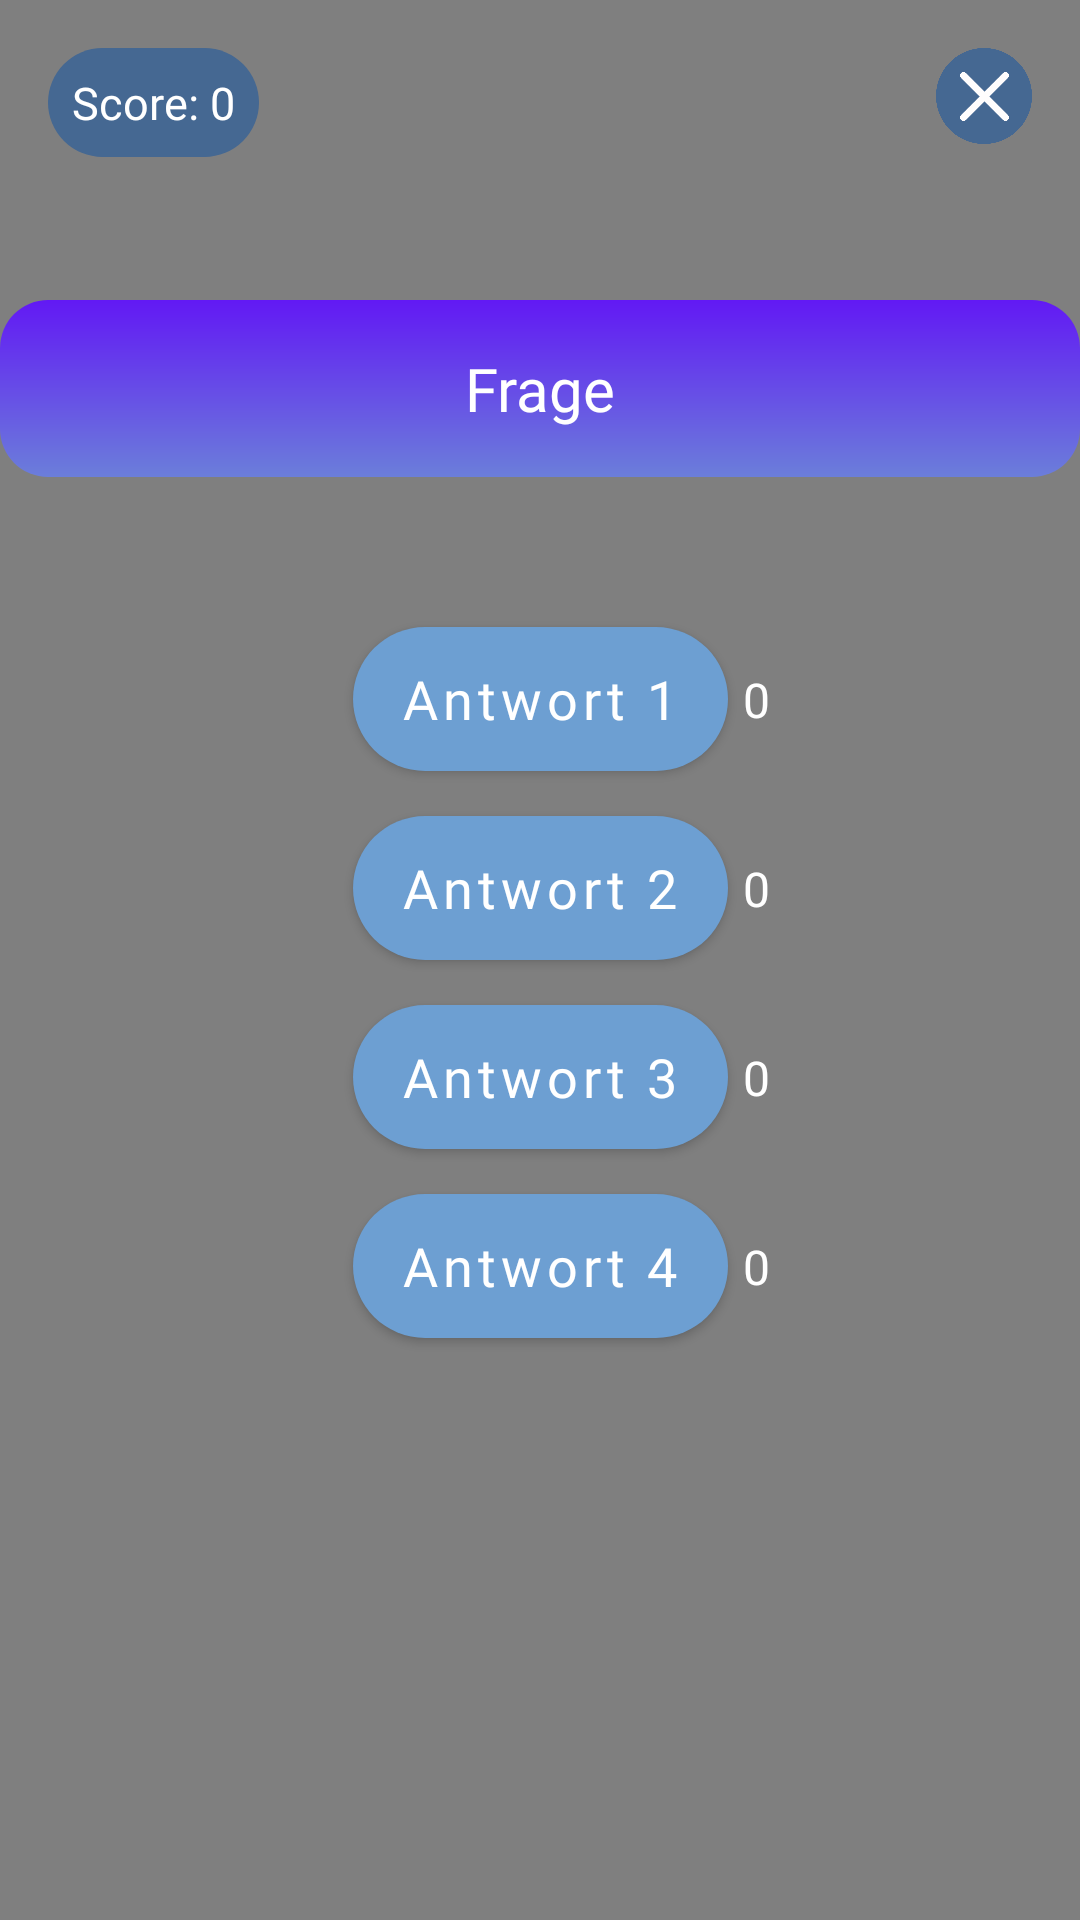

Produce the Android XML layout that renders to this screen, including the resource entries it uses.
<!-- AndroidManifest.xml: activity theme Theme.QuizApplication -->
<!-- res/layout/activity_questions.xml -->
<?xml version="1.0" encoding="utf-8"?>
<androidx.constraintlayout.widget.ConstraintLayout
    xmlns:android="http://schemas.android.com/apk/res/android"
    xmlns:app="http://schemas.android.com/apk/res-auto"
    xmlns:tools="http://schemas.android.com/tools"
    android:id="@+id/main"
    android:layout_width="match_parent"
    android:layout_height="match_parent"
    android:background="@color/black"
    tools:context=".QuestionsActivity">


    <VideoView
        android:id="@+id/backgroundVideoView"
        android:layout_width="match_parent"
        android:layout_height="match_parent"
        app:layout_constraintBottom_toBottomOf="parent"
        app:layout_constraintEnd_toEndOf="parent"
        app:layout_constraintHorizontal_bias="0.0"
        app:layout_constraintStart_toStartOf="parent"
        app:layout_constraintTop_toTopOf="parent"
        app:layout_constraintVertical_bias="0.0" />

    <TextView
        android:id="@+id/score_text_view"
        android:layout_width="wrap_content"
        android:layout_height="wrap_content"
        android:text="Score: 0"
        android:fontFamily="@font/inter_bold"
        android:textSize="15sp"
        android:textColor="@android:color/white"
        android:background="@drawable/rounded_background"
        android:padding="8dp"

        app:layout_constraintTop_toTopOf="parent"
        app:layout_constraintStart_toStartOf="parent"
        android:layout_marginStart="16dp"
        android:layout_marginTop="16dp" />


    <TextView
        android:id="@+id/percentage_text"
        android:layout_width="wrap_content"
        android:layout_height="wrap_content"
        android:textSize="24sp"
        android:textColor="@android:color/white"
        android:gravity="center"
        app:layout_constraintTop_toTopOf="parent"
        app:layout_constraintStart_toStartOf="parent"
        app:layout_constraintEnd_toEndOf="parent"
        app:layout_constraintVertical_bias="0.3"/>

    <ImageView
        android:id="@+id/close_button"
        android:layout_width="32dp"
        android:layout_height="32dp"
        android:src="@drawable/close_button"
        android:layout_margin="16dp"
        app:layout_constraintTop_toTopOf="parent"
        app:layout_constraintEnd_toEndOf="parent" />

    <ImageView
        android:id="@+id/robot_completion"
        android:layout_width="200dp"
        android:layout_height="200dp"
        android:src="@drawable/robot_completion"
        android:layout_marginTop="200dp"
        android:visibility="gone"
        app:layout_constraintTop_toBottomOf="@id/percentage_text"
        app:layout_constraintStart_toStartOf="parent"
        app:layout_constraintEnd_toEndOf="parent" />

    <TextView
        android:id="@+id/completion_message"
        android:layout_width="wrap_content"
        android:layout_height="wrap_content"
        android:textSize="18sp"
        android:textColor="@android:color/white"
        android:gravity="center"
        android:layout_marginTop="400dp"
        app:layout_constraintTop_toBottomOf="@id/robot_completion"
        app:layout_constraintStart_toStartOf="parent"
        app:layout_constraintEnd_toEndOf="parent"
        app:layout_constraintBottom_toBottomOf="parent"
        />

    <TextView
        android:id="@+id/question_text"
        android:layout_width="360dp"
        android:layout_height="wrap_content"
        android:layout_marginTop="100dp"
        android:layout_marginLeft="20dp"
        android:layout_marginRight="20dp"
        android:text="@string/question_text"
        android:textSize="20sp"
        android:textColor="@android:color/white"
        android:fontFamily="@font/inter_bold"
        android:background="@drawable/gradient_question_background"
        android:gravity="center"
        android:textAlignment="center"
        android:padding="16dp"
        android:maxLines="5"
        app:layout_constraintTop_toTopOf="parent"
        app:layout_constraintStart_toStartOf="parent"
        app:layout_constraintEnd_toEndOf="parent"
        app:layout_constraintVertical_bias="0.4" />

    <Button
        android:id="@+id/answer_button_1"
        android:layout_width="wrap_content"
        android:layout_height="wrap_content"
        android:layout_marginTop="50dp"
        android:textSize="18sp"
        android:textColor="@android:color/white"
        android:fontFamily="@font/inter_bold"
        android:textAllCaps="false"
        android:text="@string/answer_button_1"
        android:background="@drawable/rounded_button_blue"
        app:layout_constraintTop_toBottomOf="@id/question_text"
        app:layout_constraintStart_toStartOf="parent"
        app:layout_constraintEnd_toEndOf="parent"
        app:layout_constraintHorizontal_bias="0.5"
        app:layout_constraintWidth_default="wrap"
        app:layout_constraintWidth_percent="0.8"/>

    <TextView
        android:id="@+id/points_text_1"
        android:layout_width="wrap_content"
        android:layout_height="wrap_content"
        android:textColor="@android:color/white"
        android:textSize="16sp"
        android:fontFamily="@font/inter_bold"
        android:text="0"
        android:layout_marginStart="5dp"
        app:layout_constraintTop_toTopOf="@+id/answer_button_1"
        app:layout_constraintBottom_toBottomOf="@+id/answer_button_1"
        app:layout_constraintStart_toEndOf="@id/answer_button_1" />

    <Button
        android:id="@+id/answer_button_2"
        android:layout_width="wrap_content"
        android:layout_height="wrap_content"
        android:layout_marginTop="15dp"
        android:textSize="18sp"
        android:textColor="@android:color/white"
        android:fontFamily="@font/inter_bold"
        android:textAllCaps="false"
        android:text="@string/answer_button_2"
        android:background="@drawable/rounded_button_blue"
        app:layout_constraintTop_toBottomOf="@id/answer_button_1"
        app:layout_constraintStart_toStartOf="parent"
        app:layout_constraintEnd_toEndOf="parent"
        app:layout_constraintHorizontal_bias="0.5"
        app:layout_constraintWidth_default="wrap"
        app:layout_constraintWidth_percent="0.8"/>

    <TextView
        android:id="@+id/points_text_2"
        android:layout_width="wrap_content"
        android:layout_height="wrap_content"
        android:textColor="@android:color/white"
        android:textSize="16sp"
        android:fontFamily="@font/inter_bold"
        android:text="0"
        android:layout_marginStart="5dp"
        app:layout_constraintTop_toTopOf="@+id/answer_button_2"
        app:layout_constraintBottom_toBottomOf="@+id/answer_button_2"
        app:layout_constraintStart_toEndOf="@id/answer_button_2" />

    <Button
        android:id="@+id/answer_button_3"
        android:layout_width="wrap_content"
        android:layout_height="wrap_content"
        android:layout_marginTop="15dp"
        android:textSize="18sp"
        android:textColor="@android:color/white"
        android:fontFamily="@font/inter_bold"
        android:textAllCaps="false"
        android:text="@string/answer_button_3"
        android:background="@drawable/rounded_button_blue"
        app:layout_constraintTop_toBottomOf="@id/answer_button_2"
        app:layout_constraintStart_toStartOf="parent"
        app:layout_constraintEnd_toEndOf="parent"
        app:layout_constraintHorizontal_bias="0.5"
        app:layout_constraintWidth_default="wrap"
        app:layout_constraintWidth_percent="0.8"/>

    <TextView
        android:id="@+id/points_text_3"
        android:layout_width="wrap_content"
        android:layout_height="wrap_content"
        android:textColor="@android:color/white"
        android:textSize="16sp"
        android:fontFamily="@font/inter_bold"
        android:text="0"
        android:layout_marginStart="5dp"
        app:layout_constraintTop_toTopOf="@+id/answer_button_3"
        app:layout_constraintBottom_toBottomOf="@+id/answer_button_3"
        app:layout_constraintStart_toEndOf="@id/answer_button_3" />

    <Button
        android:id="@+id/answer_button_4"
        android:layout_width="wrap_content"
        android:layout_height="wrap_content"
        android:layout_marginTop="15dp"
        android:textSize="18sp"
        android:textColor="@android:color/white"
        android:fontFamily="@font/inter_bold"
        android:textAllCaps="false"
        android:text="@string/answer_button_4"
        android:background="@drawable/rounded_button_blue"
        app:layout_constraintTop_toBottomOf="@id/answer_button_3"
        app:layout_constraintStart_toStartOf="parent"
        app:layout_constraintEnd_toEndOf="parent"
        app:layout_constraintHorizontal_bias="0.5"
        app:layout_constraintWidth_default="wrap"
        app:layout_constraintWidth_percent="0.8"/>

    <TextView
        android:id="@+id/points_text_4"
        android:layout_width="wrap_content"
        android:layout_height="wrap_content"
        android:textColor="@android:color/white"
        android:textSize="16sp"
        android:fontFamily="@font/inter_bold"
        android:text="0"
        android:layout_marginStart="5dp"
        app:layout_constraintTop_toTopOf="@+id/answer_button_4"
        app:layout_constraintBottom_toBottomOf="@+id/answer_button_4"
        app:layout_constraintStart_toEndOf="@id/answer_button_4" />

    <VideoView
        android:id="@+id/feedback_video"
        android:layout_width="300dp"
        android:layout_height="400dp"
        android:layout_gravity="center"
        android:visibility="gone"
        app:layout_constraintTop_toTopOf="parent"
        app:layout_constraintBottom_toBottomOf="parent"
        app:layout_constraintStart_toStartOf="parent"
        app:layout_constraintEnd_toEndOf="parent" />

    <Button
        android:id="@+id/close_feedback_button"
        android:layout_width="wrap_content"
        android:layout_height="wrap_content"
        android:text="@string/close_feedback"
        android:background="@drawable/rounded_button_blue"
        android:textColor="@android:color/white"
        android:textAllCaps="false"
        android:textSize="18sp"
        android:textStyle="bold"
        app:layout_constraintTop_toBottomOf="@id/feedback_video"
        app:layout_constraintBottom_toBottomOf="parent"
        app:layout_constraintStart_toStartOf="parent"
        app:layout_constraintEnd_toEndOf="parent"
        android:visibility="gone"
        android:layout_marginBottom="20dp" />

    <LinearLayout
        android:id="@+id/page_indicator"
        android:layout_width="wrap_content"
        android:layout_height="wrap_content"
        android:orientation="horizontal"
        android:gravity="center"
        android:layout_marginBottom="20dp"
        app:layout_constraintBottom_toBottomOf="parent"
        app:layout_constraintStart_toStartOf="parent"
        app:layout_constraintEnd_toEndOf="parent">
    </LinearLayout>


    <ImageView
        android:id="@+id/progress_indicator"
        android:layout_width="wrap_content"
        android:layout_height="wrap_content"
        android:layout_marginTop="20dp"
        app:layout_constraintTop_toBottomOf="@id/answer_button_4"
        app:layout_constraintStart_toStartOf="parent"
        app:layout_constraintEnd_toEndOf="parent" />



</androidx.constraintlayout.widget.ConstraintLayout>
<!-- resources referenced by this layout -->
<resources>
  <color name="black">#FF000000</color>
  <!-- drawable close_button: png bitmap (drawable, 11538 bytes) -->
  <!-- drawable gradient_question_background (drawable) -->
  <shape xmlns:android="http://schemas.android.com/apk/res/android">
      <gradient
          android:endColor="#6219F4"
          android:startColor="#6B7EDA"
          android:angle="90"
          android:type="linear" />
      <corners android:radius="16dp" />
      <padding
          android:left="10dp"
          android:top="10dp"
          android:right="10dp"
          android:bottom="10dp" />
  </shape>
  <!-- drawable robot_completion: png bitmap (drawable, 167948 bytes) -->
  <!-- drawable rounded_background (drawable) -->
  <?xml version="1.0" encoding="utf-8"?>
  <shape xmlns:android="http://schemas.android.com/apk/res/android">
      <solid android:color="#456892" />
      <corners android:radius="100dp" />
  </shape>
  <!-- drawable rounded_button_blue (drawable) -->
  <selector xmlns:android="http://schemas.android.com/apk/res/android">
      <item>
          <shape>
              <solid android:color="#6D9FD2"/>
              <corners android:radius="50dp"/>
          </shape>
      </item>
  </selector>
  <string name="answer_button_1">Antwort 1</string>
  <string name="answer_button_2">Antwort 2</string>
  <string name="answer_button_3">Antwort 3</string>
  <string name="answer_button_4">Antwort 4</string>
  <string name="close_feedback">Weiter</string>
  <string name="question_text">Frage</string>
  <style name="Theme.QuizApplication" parent="Theme.MaterialComponents.Light.NoActionBar">
          
          <item name="buttonStyle">@style/CustomButton</item>
      </style>
  <style name="CustomButton" parent="Widget.MaterialComponents.Button">
          
          <item name="backgroundTint">@null</item>
          <item name="android:backgroundTint">@null</item>
  
          
          <item name="android:background">@drawable/rounded_button_blue</item>
  
          
          <item name="android:textColor">@android:color/white</item>
      </style>
</resources>
